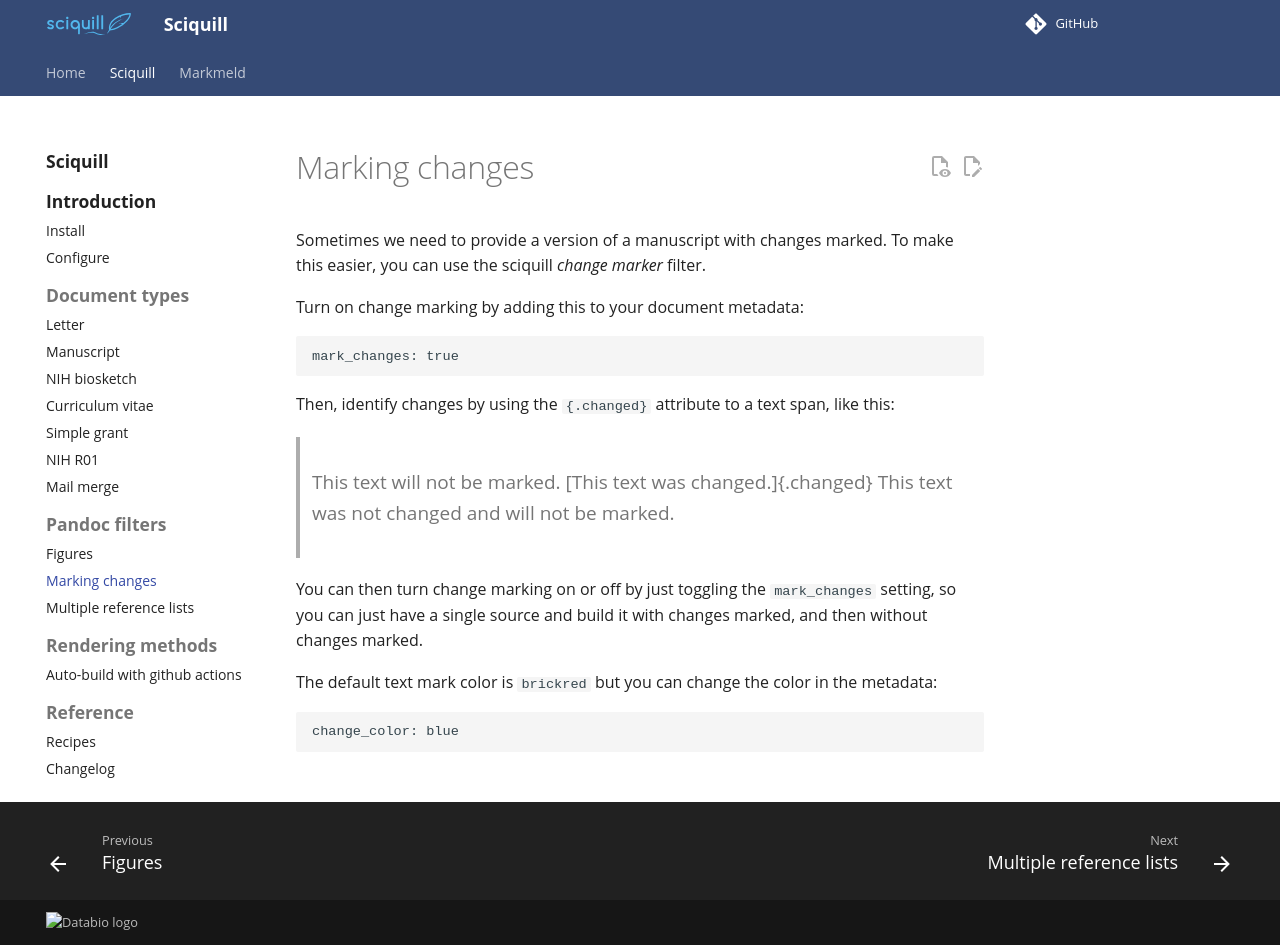

repository: databio/sciquill · page: sciquill/change_marker/index.html · generator: mkdocs

# Marking changes

Sometimes we need to provide a version of a manuscript with changes marked. To make this easier, you can use the sciquill *change marker* filter. 



Turn on change marking by adding this to your document metadata:

```
mark_changes: true
```

Then, identify changes by using the `{.changed}` attribute to a text span, like this:

> This text will not be marked. [This text was changed.]{.changed} This text was not changed and will not be marked.

You can then turn change marking on or off by just toggling the `mark_changes` setting, so you can just have a single source and build it with changes marked, and then without changes marked.

The default text mark color is `brickred` but you can change the color in the metadata:

```
change_color: blue
```
